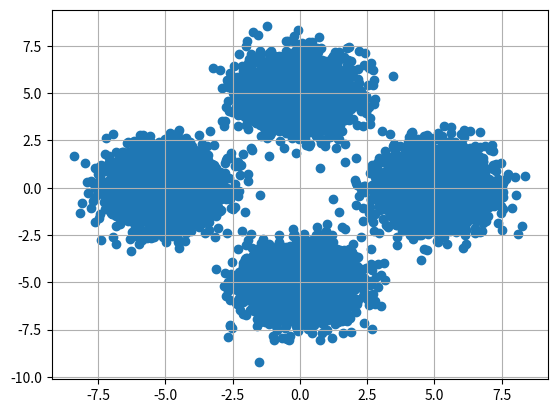

Write Python code to recreate this figure.
from __future__ import division 
import matplotlib.pyplot as plt 
import numpy as np 

simlen=10000

n1=np.random.normal(0,1,simlen)
n2=np.random.normal(0,1,simlen)
pie=np.pi/2
def uniform(x):
	return np.random.randint(4,size=x)

i=uniform(simlen)
x=[]
y=[]
A=5
for l in range(0,simlen):
	x.append(A*np.cos(pie*i[l]))
	y.append(A*np.sin(pie*i[l]))

X=x+n1
Y=y+n2

plt.scatter(X,Y)
plt.grid()
plt.show()
